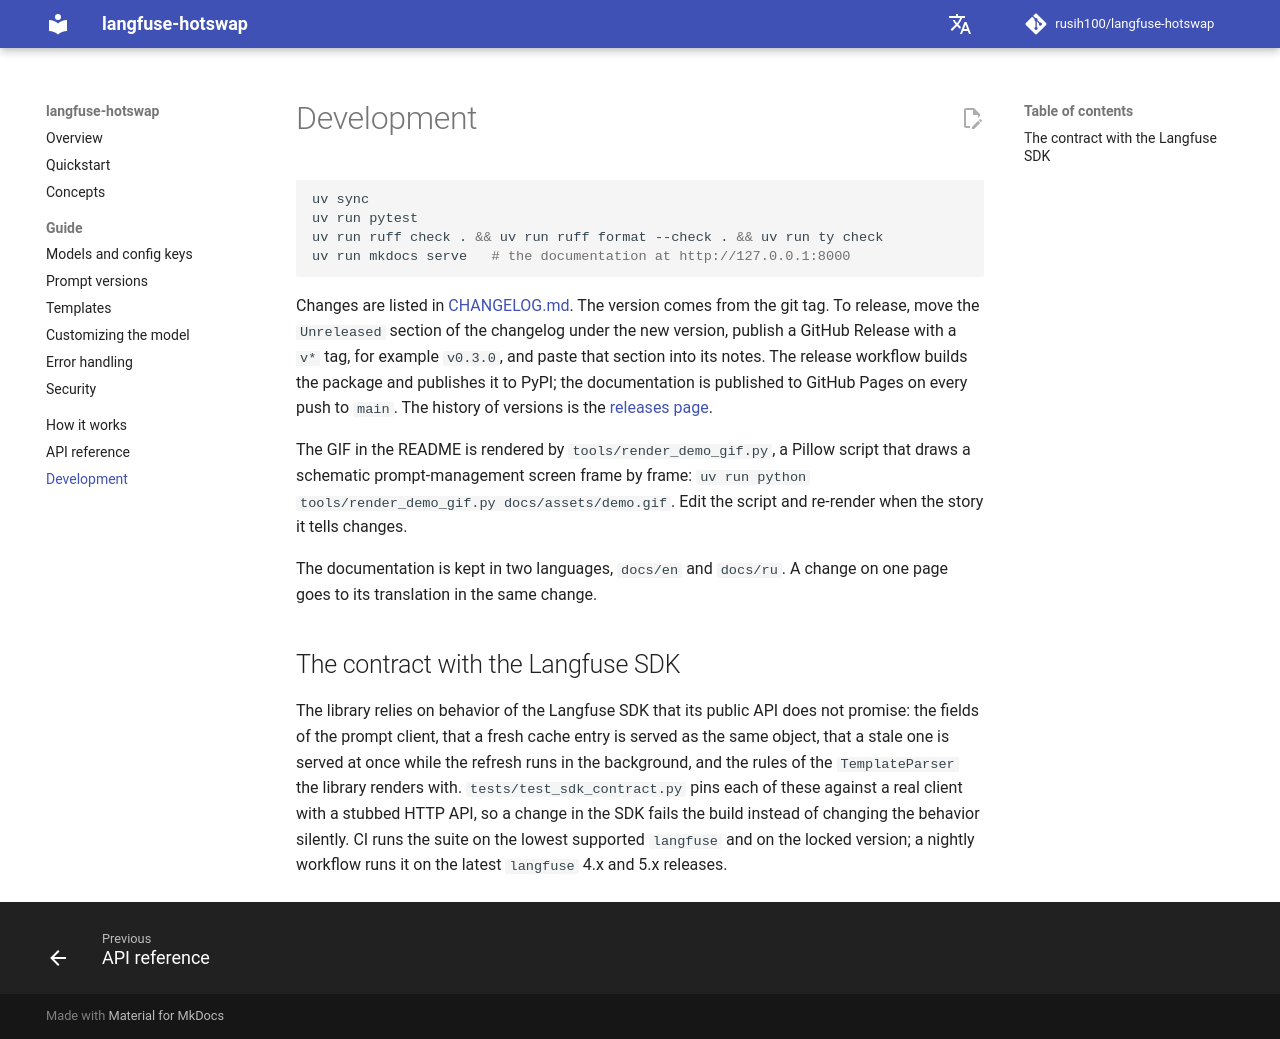

repository: rusih100/langfuse-hotswap · page: development/index.html · generator: mkdocs

# Development

```shell
uv sync
uv run pytest
uv run ruff check . && uv run ruff format --check . && uv run ty check
uv run mkdocs serve   # the documentation at http://127.0.0.1:8000
```

Changes are listed in [CHANGELOG.md](https://github.com/rusih100/langfuse-hotswap/blob/main/CHANGELOG.md).
The version comes from the git tag. To release, move the `Unreleased` section of the changelog
under the new version, publish a GitHub Release with a `v*` tag, for example `v0.3.0`, and paste
that section into its notes. The release workflow builds the package and publishes it to PyPI; the
documentation is published to GitHub Pages on every push to `main`. The history of versions is the
[releases page](https://github.com/rusih100/langfuse-hotswap/releases).

The GIF in the README is rendered by `tools/render_demo_gif.py`, a Pillow script that draws a
schematic prompt-management screen frame by frame:
`uv run python tools/render_demo_gif.py docs/assets/demo.gif`. Edit the script and
re-render when the story it tells changes.

The documentation is kept in two languages, `docs/en` and `docs/ru`. A change on one page goes to
its translation in the same change.

## The contract with the Langfuse SDK

The library relies on behavior of the Langfuse SDK that its public API does not promise: the
fields of the prompt client, that a fresh cache entry is served as the same object, that a stale
one is served at once while the refresh runs in the background, and the rules of the
`TemplateParser` the library renders with. `tests/test_sdk_contract.py` pins each of these against
a real client with a stubbed HTTP API, so a change in the SDK fails the build instead of changing
the behavior silently. CI runs the suite on the lowest supported `langfuse` and on the locked
version; a nightly workflow runs it on the latest `langfuse` 4.x and 5.x releases.
